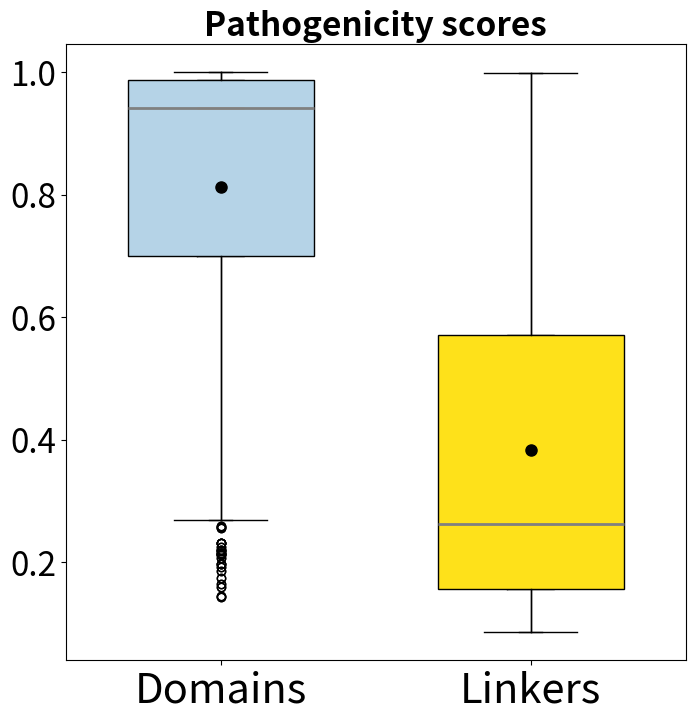

Here is the Python script that generated this plot:
%matplotlib inline


from scipy.stats import mannwhitneyu
from scipy.stats import ttest_ind
import matplotlib.pyplot as plt

# Any statement that starts with a number sign is not read by Python, but it has information for you.
# For data, you will be adding the data that you want to compare. Be sure to transpose as before.
# First, replace the example data with the data you are comparing, e.g., evolutionary rates between pathogenic versus benign sites for your protein. 
# As before, you can also customize your box plot colors where specified.
# Second, under Run, select Run all Cells. After several seconds, a p-value and box plot will appear at the bottom of the screen.
# The script also generates a png showing the data as boxplot. Under Files (on the left), right-click and download your box plot.
# Lastly, make note of the p-value(s) provided after running the script in your electronic lab notebook.

Pathogenicity_Domains = 0.948 ,0.986 ,0.984 ,0.977 ,0.992 ,0.996 ,0.765 ,0.959 ,0.896 ,0.988 ,0.974 ,0.96 ,0.979 ,0.986 ,0.954 ,0.943 ,0.577 ,0.967 ,0.999 ,0.984 ,0.877 ,0.937 ,0.871 ,0.964 ,0.907 ,0.916 ,0.965 ,0.977 ,0.481 ,0.721 ,0.981 ,0.991 ,0.996 ,0.985 ,0.989 ,0.954 ,0.682 ,0.841 ,0.702 ,0.615 ,0.972 ,0.682 ,1 ,0.995 ,0.967 ,0.999 ,0.951 ,0.998 ,0.988 ,0.997 ,0.999 ,0.845 ,0.943 ,0.915 ,0.998 ,0.767 ,0.873 ,0.979 ,0.998 ,0.971 ,0.972 ,0.998 ,0.946 ,0.96 ,0.974 ,0.989 ,0.939 ,1 ,0.99 ,0.998 ,0.994 ,0.969 ,0.999 ,0.986 ,0.993 ,0.999 ,0.984 ,0.951 ,0.959 ,0.99 ,0.953 ,0.886 ,0.993 ,0.969 ,0.994 ,0.963 ,0.998 ,0.898 ,0.934 ,0.992 ,0.98 ,0.987 ,0.979 ,1 ,0.994 ,0.999 ,0.981 ,0.891 ,0.53 ,0.82 ,0.527 ,0.971 ,0.705 ,0.919 ,0.83 ,0.945 ,0.979 ,0.922 ,0.647 ,0.864 ,0.824 ,0.916 ,0.996 ,0.407 ,0.92 ,0.942 ,0.966 ,0.993 ,0.993 ,0.977 ,0.996 ,0.996 ,0.998 ,0.969 ,0.641 ,0.983 ,0.92 ,0.909 ,0.943 ,0.99 ,0.999 ,0.938 ,1 ,0.964 ,0.99 ,1 ,0.969 ,0.995 ,0.965 ,0.927 ,0.987 ,0.646 ,0.994 ,0.943 ,0.936 ,0.945 ,0.53 ,0.639 ,0.658 ,0.966 ,0.997 ,0.971 ,0.999 ,0.99 ,0.99 ,0.951 ,0.992 ,0.984 ,0.94 ,0.989 ,0.921 ,0.942 ,0.863 ,0.982 ,0.998 ,0.99 ,0.866 ,1 ,0.992 ,0.697 ,0.884 ,0.995 ,0.979 ,0.841 ,0.845 ,0.92 ,0.989 ,0.806 ,0.814 ,0.968 ,0.967 ,0.911 ,0.993 ,0.927 ,0.999 ,0.973 ,0.999 ,0.996 ,0.941 ,0.997 ,0.99 ,1 ,0.994 ,0.97 ,0.993 ,0.94 ,0.993 ,0.994 ,0.965 ,0.983 ,0.385 ,0.432 ,0.999 ,0.987 ,0.978 ,0.994 ,0.984 ,0.939 ,0.981 ,0.984 ,0.642 ,0.835 ,0.349 ,0.424 ,0.226 ,0.608 ,0.873 ,0.503 ,0.862 ,0.838 ,0.692 ,0.968 ,0.93 ,0.705 ,0.914 ,0.933 ,0.801 ,0.944 ,0.936 ,0.855 ,0.618 ,0.931 ,0.991 ,0.816 ,0.942 ,0.976 ,0.985 ,0.555 ,0.754 ,0.787 ,0.965 ,0.979 ,0.999 ,0.999 ,1 ,0.99 ,0.997 ,0.983 ,1 ,1 ,0.991 ,0.996 ,0.958 ,0.938 ,0.722 ,0.636 ,0.77 ,0.558 ,0.955 ,0.98 ,0.969 ,0.99 ,1 ,0.999 ,1 ,0.997 ,0.957 ,0.997 ,0.96 ,0.963 ,0.602 ,0.914 ,0.975 ,0.835 ,0.991 ,0.936 ,0.995 ,0.964 ,0.919 ,0.999 ,0.991 ,0.989 ,0.999 ,1 ,0.992 ,0.995 ,0.999 ,0.998 ,0.982 ,0.999 ,0.998 ,0.948 ,0.996 ,0.983 ,0.956 ,0.978 ,0.8 ,0.999 ,0.939 ,0.862 ,0.941 ,0.984 ,1 ,0.938 ,0.995 ,0.969 ,0.988 ,0.998 ,0.945 ,0.972 ,0.947 ,0.995 ,1 ,0.909 ,0.948 ,0.981 ,0.928 ,1 ,0.836 ,0.959 ,0.999 ,0.986 ,0.991 ,0.98 ,0.915 ,0.981 ,0.989 ,0.845 ,0.704 ,0.984 ,0.96 ,0.821 ,0.742 ,0.992 ,0.963 ,0.757 ,0.647 ,0.938 ,0.982 ,0.99 ,0.638 ,0.641 ,0.996 ,0.561 ,0.942 ,0.99 ,0.995 ,0.407 ,0.67 ,0.942 ,0.902 ,0.351 ,0.869 ,0.989 ,0.406 ,0.321 ,0.96 ,0.995 ,0.416 ,0.99 ,0.212 ,0.597 ,0.16 ,0.331 ,0.996 ,0.931 ,0.432 ,0.996 ,0.359 ,0.48 ,0.723 ,0.8 ,0.38 ,0.454 ,0.174 ,0.526 ,0.364 ,0.649 ,0.22 ,0.216 ,0.818 ,0.439 ,0.339 ,0.543 ,0.419 ,0.361 ,0.232 ,0.843 ,0.22 ,0.145 ,0.544 ,0.789 ,0.208 ,0.324 ,0.381 ,0.363 ,0.528 ,0.346 ,0.368 ,0.327 ,0.548 ,0.518 ,0.378 ,0.269 ,0.86 ,0.631 ,0.671 ,0.541 ,0.86 ,0.708 ,0.354 ,0.806 ,0.345 ,0.186 ,0.504 ,0.894 ,0.273 ,0.294 ,0.755 ,0.711 ,0.641 ,0.35 ,0.827 ,0.336 ,0.383 ,0.742 ,0.91 ,0.62 ,0.93 ,0.966 ,0.754 ,0.979 ,0.837 ,0.929 ,0.796 ,0.681 ,0.34 ,0.754 ,0.86 ,0.772 ,0.258 ,0.381 ,0.794 ,0.488 ,0.547 ,0.789 ,0.606 ,0.664 ,0.568 ,0.415 ,0.273 ,0.198 ,0.218 ,0.198 ,0.193 ,0.232 ,0.164 ,0.232 ,0.257 ,0.144 ,0.214 ,0.682 ,0.738 ,0.26 ,0.546 ,0.848 ,0.297 ,0.214 ,0.527 ,0.726 ,0.528 ,0.798 ,0.855 ,0.398 ,0.721 ,0.66 ,0.839 ,0.44 ,0.806
Pathogenicity_Linkers = 0.612 ,0.876 ,0.767 ,0.797 ,0.433 ,0.733 ,0.6 ,0.467 ,0.722 ,0.63 ,0.58 ,0.416 ,0.588 ,0.524 ,0.355 ,0.242 ,0.34 ,0.313 ,0.313 ,0.341 ,0.378 ,0.453 ,0.341 ,0.285 ,0.741 ,0.77 ,0.725 ,0.748 ,0.443 ,0.692 ,0.799 ,0.226 ,0.195 ,0.248 ,0.404 ,0.276 ,0.417 ,0.168 ,0.18 ,0.269 ,0.499 ,0.288 ,0.709 ,0.695 ,0.472 ,0.837 ,0.995 ,0.759 ,0.974 ,0.948 ,0.994 ,0.972 ,0.971 ,0.915 ,0.506 ,0.462 ,0.428 ,0.463 ,0.789 ,0.608 ,0.991 ,0.889 ,0.709 ,0.878 ,0.994 ,0.9 ,0.98 ,0.957 ,0.977 ,0.988 ,0.904 ,0.815 ,0.965 ,0.921 ,0.993 ,0.974 ,0.995 ,0.944 ,0.933 ,0.681 ,0.754 ,0.71 ,0.989 ,0.998 ,0.994 ,0.943 ,0.959 ,0.701 ,0.996 ,0.884 ,0.974 ,0.999 ,0.974 ,0.969 ,0.965 ,0.623 ,0.55 ,0.931 ,0.984 ,0.58 ,0.785 ,0.876 ,0.925 ,0.871 ,0.922 ,0.986 ,0.412 ,0.681 ,0.991 ,0.819 ,0.997 ,0.999 ,0.877 ,0.938 ,0.999 ,0.972 ,0.988 ,0.964 ,0.803 ,0.364 ,0.918 ,0.982 ,0.582 ,0.743 ,0.78 ,0.742 ,0.923 ,0.631 ,0.683 ,0.905 ,0.962 ,0.753 ,0.646 ,0.809 ,0.848 ,0.358 ,0.434 ,0.161 ,0.167 ,0.11 ,0.137 ,0.137 ,0.116 ,0.108 ,0.126 ,0.112 ,0.109 ,0.163 ,0.278 ,0.472 ,0.843 ,0.422 ,0.874 ,0.977 ,0.629 ,0.903 ,0.532 ,0.757 ,0.316 ,0.249 ,0.497 ,0.357 ,0.194 ,0.189 ,0.35 ,0.111 ,0.201 ,0.264 ,0.108 ,0.106 ,0.176 ,0.112 ,0.116 ,0.195 ,0.125 ,0.113 ,0.105 ,0.109 ,0.222 ,0.117 ,0.115 ,0.137 ,0.162 ,0.101 ,0.17 ,0.099 ,0.097 ,0.187 ,0.109 ,0.252 ,0.158 ,0.198 ,0.288 ,0.551 ,0.704 ,0.276 ,0.466 ,0.573 ,0.44 ,0.693 ,0.399 ,0.269 ,0.125 ,0.105 ,0.1 ,0.232 ,0.139 ,0.124 ,0.147 ,0.153 ,0.491 ,0.655 ,0.465 ,0.411 ,0.299 ,0.254 ,0.295 ,0.512 ,0.504 ,0.553 ,0.523 ,0.231 ,0.368 ,0.618 ,0.899 ,0.576 ,0.494 ,0.703 ,0.774 ,0.854 ,0.76 ,0.794 ,0.662 ,0.627 ,0.227 ,0.569 ,0.872 ,0.264 ,0.857 ,0.954 ,0.717 ,0.962 ,0.832 ,0.783 ,0.81 ,0.946 ,0.67 ,0.609 ,0.316 ,0.428 ,0.195 ,0.148 ,0.137 ,0.276 ,0.183 ,0.178 ,0.134 ,0.114 ,0.114 ,0.206 ,0.236 ,0.219 ,0.137 ,0.151 ,0.25 ,0.128 ,0.181 ,0.227 ,0.261 ,0.153 ,0.104 ,0.155 ,0.135 ,0.115 ,0.123 ,0.086 ,0.251 ,0.122 ,0.148 ,0.209 ,0.121 ,0.149 ,0.317 ,0.16 ,0.126 ,0.259 ,0.144 ,0.209 ,0.166 ,0.185 ,0.186 ,0.195 ,0.262 ,0.199 ,0.304 ,0.359 ,0.191 ,0.101 ,0.174 ,0.26 ,0.149 ,0.186 ,0.153 ,0.159 ,0.199 ,0.461 ,0.227 ,0.303 ,0.32 ,0.19 ,0.183 ,0.417 ,0.643 ,0.498 ,0.267 ,0.235 ,0.165 ,0.137 ,0.166 ,0.209 ,0.213 ,0.216 ,0.116 ,0.168 ,0.121 ,0.14 ,0.215 ,0.255 ,0.235 ,0.116 ,0.119 ,0.116 ,0.151 ,0.174 ,0.309 ,0.664 ,0.398 ,0.846 ,0.335 ,0.723 ,0.726 ,0.498 ,0.717 ,0.536 ,0.685 ,0.376 ,0.327 ,0.373 ,0.154 ,0.31 ,0.165 ,0.254 ,0.334 ,0.144 ,0.421 ,0.483 ,0.318 ,0.43 ,0.435 ,0.692 ,0.825 ,0.931 ,0.704 ,0.425 ,0.175 ,0.213 ,0.252 ,0.156 ,0.213 ,0.215 ,0.2 ,0.421 ,0.427 ,0.331 ,0.343 ,0.28 ,0.433 ,0.262 ,0.274 ,0.176 ,0.387 ,0.232 ,0.512 ,0.707 ,0.686 ,0.583 ,0.622 ,0.79 ,0.484 ,0.787 ,0.411 ,0.215 ,0.167 ,0.399 ,0.14 ,0.225 ,0.137 ,0.255 ,0.122 ,0.152 ,0.129 ,0.297 ,0.303 ,0.196 ,0.248 ,0.296 ,0.281 ,0.381 ,0.428 ,0.393 ,0.248 ,0.18 ,0.477 ,0.442 ,0.137 ,0.342 ,0.312 ,0.16 ,0.17 ,0.301 ,0.292 ,0.248 ,0.311 ,0.374 ,0.42 ,0.123 ,0.137 ,0.327 ,0.199 ,0.296 ,0.226 ,0.233 ,0.307 ,0.32 ,0.193 ,0.133 ,0.118 ,0.131 ,0.224 ,0.226 ,0.388 ,0.115 ,0.115 ,0.268 ,0.315 ,0.188 ,0.159 ,0.125 ,0.145 ,0.143 ,0.125 ,0.136 ,0.141 ,0.123 ,0.093 ,0.103 ,0.097 ,0.243 ,0.211 ,0.213 ,0.125 ,0.122 ,0.258 ,0.116 ,0.128 ,0.152 ,0.102 ,0.162 ,0.113 ,0.107 ,0.129 ,0.126 ,0.141 ,0.186 ,0.112 ,0.141 ,0.096 ,0.11 ,0.11 ,0.129 ,0.205 ,0.149 ,0.138 ,0.117 ,0.136 ,0.119 ,0.097 ,0.137 ,0.141 ,0.106 ,0.133 ,0.289 ,0.135 ,0.114 ,0.144 ,0.369 ,0.413 ,0.198 ,0.417 ,0.201 ,0.58 ,0.564 ,0.146 ,0.659 ,0.116 ,0.171 ,0.208 ,0.323 ,0.186 ,0.15 ,0.181 ,0.323 ,0.465 ,0.55 ,0.314 ,0.522 ,0.163 ,0.259 ,0.471 ,0.175 ,0.762 ,0.433 ,0.382 ,0.518 ,0.482 ,0.333 ,0.293 ,0.198 ,0.183 ,0.182 ,0.168 ,0.144 ,0.183 ,0.316 ,0.169 ,0.155 ,0.162 ,0.361 ,0.126 ,0.173 ,0.126 ,0.194 ,0.154 ,0.18 ,0.133 ,0.297 ,0.149 ,0.159 ,0.161 ,0.251 ,0.148 ,0.131 ,0.094 ,0.152 ,0.141 ,0.402 ,0.143 ,0.343 ,0.156 ,0.145 ,0.149 ,0.106 ,0.156 ,0.281 ,0.168 ,0.16 ,0.148 ,0.163 ,0.247 ,0.157 ,0.162 ,0.357 ,0.143 ,0.139 ,0.13 ,0.107 ,0.158 ,0.278 ,0.173 ,0.114 ,0.456 ,0.46 ,0.155 ,0.179 ,0.14 ,0.146 ,0.17 ,0.126 ,0.158 ,0.502 ,0.161 ,0.153 ,0.198 ,0.165 ,0.386 ,0.147 ,0.15 ,0.18 ,0.152 ,0.15 ,0.128 ,0.189 ,0.15 ,0.167 ,0.147 ,0.138 ,0.14 ,0.174 ,0.126 ,0.107 ,0.174 ,0.173 ,0.173 ,0.198 ,0.219 ,0.163 ,0.109 ,0.173 ,0.191 ,0.272 ,0.166 ,0.135 ,0.216 ,0.304 ,0.261 ,0.467 ,0.791 ,0.522 ,0.863 ,0.659 ,0.672 ,0.471 ,0.571 ,0.847 ,0.512 ,0.662 ,0.822 ,0.938 ,0.885 ,0.541 ,0.648 ,0.283 ,0.192 ,0.251 ,0.568 ,0.342 ,0.256 ,0.214 ,0.258 ,0.254

colors = ['#B5D3E7', '#FEE11A'] # You can replace the HEX CODES as you wish. Google color and HEX CODE to find your colors.

Type1 = 'Domains'
Type2 = 'Linkers'
data1 = eval('Pathogenicity_'+Type1)    
data2 = eval('Pathogenicity_'+Type2)

test_name="mann_wu"                            

# hypothesis test & results
stat, p = mannwhitneyu(data1, data2)
print('\nHypothesis testing with Mann-Whitney for '+Type1+' & '+Type2+':')                         
print('pvalue=%.3f' % (p))

data=[data1, data2]
fig1, ax1 = plt.subplots(figsize=(8, 8)) #You can change the size of the figure
max_height =max(max(data1),max(data2)) # max height of data needed for plotting location siginifcance bars
ax1.boxplot(data)

medianprops = dict(linestyle='-', linewidth=2.0, color='grey') #You can change how your median looks
meanpointprops = dict(marker='.', markersize=16, markeredgecolor='black', markerfacecolor='black') #You can change how the mean marker looks
box = plt.boxplot(data, widths = 0.6, patch_artist=True, medianprops=medianprops, meanprops=meanpointprops, meanline=False, showmeans=True)
          
for patch, color in zip(box['boxes'], colors):
    patch.set_facecolor(color)  
ax1.set_title('Pathogenicity scores', fontsize = 24, weight='bold')    
plt.xticks([1, 2], [Type1, Type2], fontsize = 30) #Change text as needed for the data you are showing
plt.yticks(fontsize = 24) #Change the tickmarks and axis to fix the data

plt.savefig('pathogenicity_domains_vs_linkers_boxplot.png'.format(Type1, Type2), dpi=600)